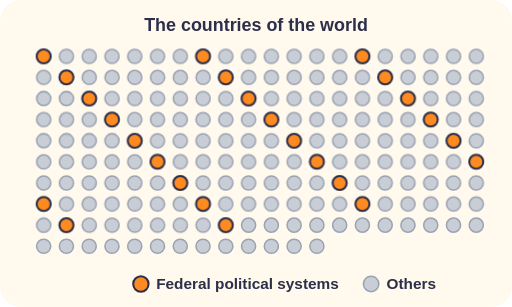
t = 0.00 s
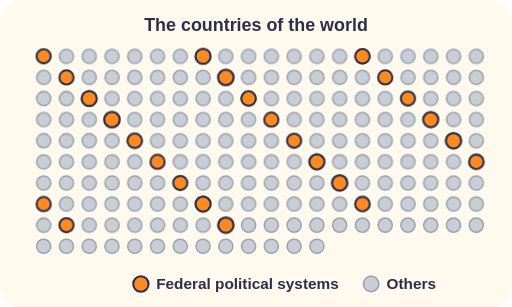
t = 2.00 s
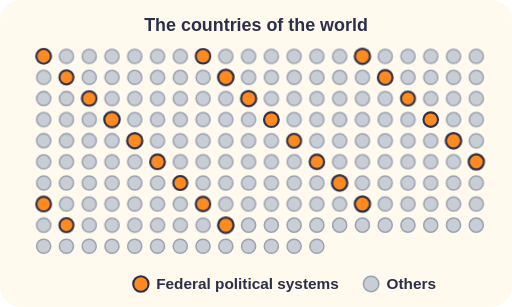
t = 2.23 s
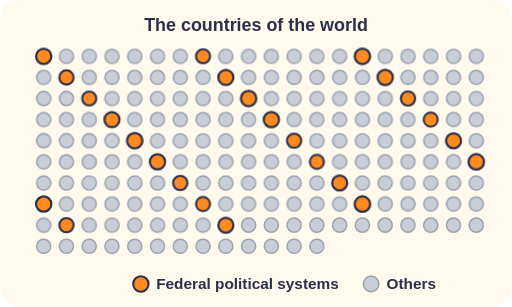
t = 2.45 s
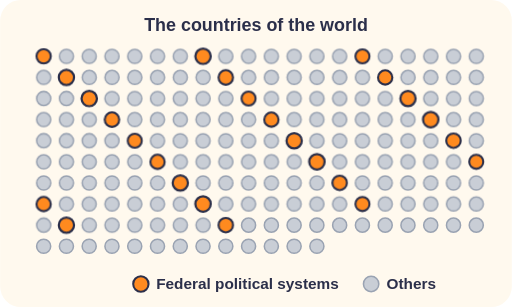
t = 3.35 s
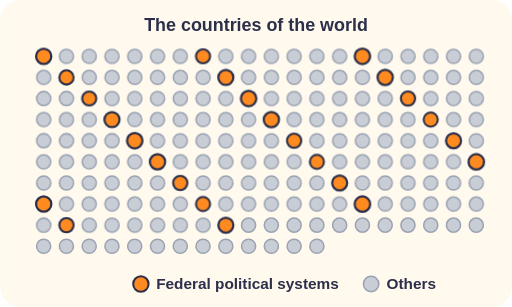
t = 4.25 s

The animated SVG that drew these frames (rendered in a browser with its animation timeline set to each time). Animation: 11 CSS @keyframes rules; one cycle of 5.00 s, repeats indefinitely.

<svg xmlns="http://www.w3.org/2000/svg" viewBox="0 0 400 240" role="img"><title>193 small circles for the countries of the world, with a few highlighted in orange for federal systems</title><style>.pulse{animation:pulse 1.8s ease-in-out infinite;transform-box:fill-box;transform-origin:center}@keyframes pulse{50%{transform:scale(1.1)}}
.bob{animation:bob 1.6s ease-in-out infinite}@keyframes bob{50%{transform:translateY(-3px)}}
.blink{animation:blink 1.6s steps(2) infinite}@keyframes blink{50%{opacity:.3}}
.dash{stroke-dasharray:7 7;animation:dash 1s linear infinite}@keyframes dash{to{stroke-dashoffset:-14}}
.rock{animation:rock 2.4s ease-in-out infinite alternate;transform-box:fill-box;transform-origin:50% 50%}@keyframes rock{from{transform:rotate(-5deg)}to{transform:rotate(5deg)}}
.fade{animation:fade 3s ease-in-out infinite}@keyframes fade{0%,100%{opacity:.25}50%{opacity:1}}
.slide{animation:slide 3s ease-in-out infinite alternate}@keyframes slide{from{transform:translateX(-10px)}to{transform:translateX(10px)}}
.slidel{animation:slidel 3s ease-in-out infinite alternate}@keyframes slidel{from{transform:translateX(10px)}to{transform:translateX(-10px)}}
.down{animation:down 2.4s ease-in infinite}@keyframes down{from{transform:translateY(-8px);opacity:0}30%{opacity:1}to{transform:translateY(10px);opacity:0}}
.up{animation:up 2.4s ease-in infinite}@keyframes up{from{transform:translateY(8px);opacity:0}30%{opacity:1}to{transform:translateY(-10px);opacity:0}}
.grow{animation:grow 3s ease-in-out infinite alternate;transform-box:fill-box;transform-origin:50% 100%}@keyframes grow{from{transform:scaleY(.7)}to{transform:scaleY(1)}}
.d1{animation-delay:.4s}.d2{animation-delay:.8s}.d3{animation-delay:1.2s}.d4{animation-delay:1.6s}.d5{animation-delay:2s}
@media (prefers-reduced-motion: reduce){*{animation:none!important}}</style><rect width="100%" height="100%" rx="16" fill="#FFF9EE"/><text x="200" y="24" font-family="sans-serif" font-size="14" font-weight="700" fill="#2B2F4A" text-anchor="middle" >The countries of the world</text><circle cx="34.0" cy="44.0" r="5.5" fill="#FF8A1F" stroke="#2B2F4A" stroke-width="1.6" class="pulse d0"/><circle cx="51.8" cy="44.0" r="5.5" fill="#C9CED6" stroke="#9AA3B2" stroke-width="1.2" /><circle cx="69.6" cy="44.0" r="5.5" fill="#C9CED6" stroke="#9AA3B2" stroke-width="1.2" /><circle cx="87.4" cy="44.0" r="5.5" fill="#C9CED6" stroke="#9AA3B2" stroke-width="1.2" /><circle cx="105.2" cy="44.0" r="5.5" fill="#C9CED6" stroke="#9AA3B2" stroke-width="1.2" /><circle cx="123.0" cy="44.0" r="5.5" fill="#C9CED6" stroke="#9AA3B2" stroke-width="1.2" /><circle cx="140.8" cy="44.0" r="5.5" fill="#C9CED6" stroke="#9AA3B2" stroke-width="1.2" /><circle cx="158.6" cy="44.0" r="5.5" fill="#FF8A1F" stroke="#2B2F4A" stroke-width="1.6" class="pulse d2"/><circle cx="176.4" cy="44.0" r="5.5" fill="#C9CED6" stroke="#9AA3B2" stroke-width="1.2" /><circle cx="194.2" cy="44.0" r="5.5" fill="#C9CED6" stroke="#9AA3B2" stroke-width="1.2" /><circle cx="212.0" cy="44.0" r="5.5" fill="#C9CED6" stroke="#9AA3B2" stroke-width="1.2" /><circle cx="229.8" cy="44.0" r="5.5" fill="#C9CED6" stroke="#9AA3B2" stroke-width="1.2" /><circle cx="247.6" cy="44.0" r="5.5" fill="#C9CED6" stroke="#9AA3B2" stroke-width="1.2" /><circle cx="265.4" cy="44.0" r="5.5" fill="#C9CED6" stroke="#9AA3B2" stroke-width="1.2" /><circle cx="283.2" cy="44.0" r="5.5" fill="#FF8A1F" stroke="#2B2F4A" stroke-width="1.6" class="pulse d4"/><circle cx="301.0" cy="44.0" r="5.5" fill="#C9CED6" stroke="#9AA3B2" stroke-width="1.2" /><circle cx="318.8" cy="44.0" r="5.5" fill="#C9CED6" stroke="#9AA3B2" stroke-width="1.2" /><circle cx="336.6" cy="44.0" r="5.5" fill="#C9CED6" stroke="#9AA3B2" stroke-width="1.2" /><circle cx="354.4" cy="44.0" r="5.5" fill="#C9CED6" stroke="#9AA3B2" stroke-width="1.2" /><circle cx="372.2" cy="44.0" r="5.5" fill="#C9CED6" stroke="#9AA3B2" stroke-width="1.2" /><circle cx="34.0" cy="60.5" r="5.5" fill="#C9CED6" stroke="#9AA3B2" stroke-width="1.2" /><circle cx="51.8" cy="60.5" r="5.5" fill="#FF8A1F" stroke="#2B2F4A" stroke-width="1.6" class="pulse d1"/><circle cx="69.6" cy="60.5" r="5.5" fill="#C9CED6" stroke="#9AA3B2" stroke-width="1.2" /><circle cx="87.4" cy="60.5" r="5.5" fill="#C9CED6" stroke="#9AA3B2" stroke-width="1.2" /><circle cx="105.2" cy="60.5" r="5.5" fill="#C9CED6" stroke="#9AA3B2" stroke-width="1.2" /><circle cx="123.0" cy="60.5" r="5.5" fill="#C9CED6" stroke="#9AA3B2" stroke-width="1.2" /><circle cx="140.8" cy="60.5" r="5.5" fill="#C9CED6" stroke="#9AA3B2" stroke-width="1.2" /><circle cx="158.6" cy="60.5" r="5.5" fill="#C9CED6" stroke="#9AA3B2" stroke-width="1.2" /><circle cx="176.4" cy="60.5" r="5.5" fill="#FF8A1F" stroke="#2B2F4A" stroke-width="1.6" class="pulse d3"/><circle cx="194.2" cy="60.5" r="5.5" fill="#C9CED6" stroke="#9AA3B2" stroke-width="1.2" /><circle cx="212.0" cy="60.5" r="5.5" fill="#C9CED6" stroke="#9AA3B2" stroke-width="1.2" /><circle cx="229.8" cy="60.5" r="5.5" fill="#C9CED6" stroke="#9AA3B2" stroke-width="1.2" /><circle cx="247.6" cy="60.5" r="5.5" fill="#C9CED6" stroke="#9AA3B2" stroke-width="1.2" /><circle cx="265.4" cy="60.5" r="5.5" fill="#C9CED6" stroke="#9AA3B2" stroke-width="1.2" /><circle cx="283.2" cy="60.5" r="5.5" fill="#C9CED6" stroke="#9AA3B2" stroke-width="1.2" /><circle cx="301.0" cy="60.5" r="5.5" fill="#FF8A1F" stroke="#2B2F4A" stroke-width="1.6" class="pulse d0"/><circle cx="318.8" cy="60.5" r="5.5" fill="#C9CED6" stroke="#9AA3B2" stroke-width="1.2" /><circle cx="336.6" cy="60.5" r="5.5" fill="#C9CED6" stroke="#9AA3B2" stroke-width="1.2" /><circle cx="354.4" cy="60.5" r="5.5" fill="#C9CED6" stroke="#9AA3B2" stroke-width="1.2" /><circle cx="372.2" cy="60.5" r="5.5" fill="#C9CED6" stroke="#9AA3B2" stroke-width="1.2" /><circle cx="34.0" cy="77.0" r="5.5" fill="#C9CED6" stroke="#9AA3B2" stroke-width="1.2" /><circle cx="51.8" cy="77.0" r="5.5" fill="#C9CED6" stroke="#9AA3B2" stroke-width="1.2" /><circle cx="69.6" cy="77.0" r="5.5" fill="#FF8A1F" stroke="#2B2F4A" stroke-width="1.6" class="pulse d2"/><circle cx="87.4" cy="77.0" r="5.5" fill="#C9CED6" stroke="#9AA3B2" stroke-width="1.2" /><circle cx="105.2" cy="77.0" r="5.5" fill="#C9CED6" stroke="#9AA3B2" stroke-width="1.2" /><circle cx="123.0" cy="77.0" r="5.5" fill="#C9CED6" stroke="#9AA3B2" stroke-width="1.2" /><circle cx="140.8" cy="77.0" r="5.5" fill="#C9CED6" stroke="#9AA3B2" stroke-width="1.2" /><circle cx="158.6" cy="77.0" r="5.5" fill="#C9CED6" stroke="#9AA3B2" stroke-width="1.2" /><circle cx="176.4" cy="77.0" r="5.5" fill="#C9CED6" stroke="#9AA3B2" stroke-width="1.2" /><circle cx="194.2" cy="77.0" r="5.5" fill="#FF8A1F" stroke="#2B2F4A" stroke-width="1.6" class="pulse d4"/><circle cx="212.0" cy="77.0" r="5.5" fill="#C9CED6" stroke="#9AA3B2" stroke-width="1.2" /><circle cx="229.8" cy="77.0" r="5.5" fill="#C9CED6" stroke="#9AA3B2" stroke-width="1.2" /><circle cx="247.6" cy="77.0" r="5.5" fill="#C9CED6" stroke="#9AA3B2" stroke-width="1.2" /><circle cx="265.4" cy="77.0" r="5.5" fill="#C9CED6" stroke="#9AA3B2" stroke-width="1.2" /><circle cx="283.2" cy="77.0" r="5.5" fill="#C9CED6" stroke="#9AA3B2" stroke-width="1.2" /><circle cx="301.0" cy="77.0" r="5.5" fill="#C9CED6" stroke="#9AA3B2" stroke-width="1.2" /><circle cx="318.8" cy="77.0" r="5.5" fill="#FF8A1F" stroke="#2B2F4A" stroke-width="1.6" class="pulse d1"/><circle cx="336.6" cy="77.0" r="5.5" fill="#C9CED6" stroke="#9AA3B2" stroke-width="1.2" /><circle cx="354.4" cy="77.0" r="5.5" fill="#C9CED6" stroke="#9AA3B2" stroke-width="1.2" /><circle cx="372.2" cy="77.0" r="5.5" fill="#C9CED6" stroke="#9AA3B2" stroke-width="1.2" /><circle cx="34.0" cy="93.5" r="5.5" fill="#C9CED6" stroke="#9AA3B2" stroke-width="1.2" /><circle cx="51.8" cy="93.5" r="5.5" fill="#C9CED6" stroke="#9AA3B2" stroke-width="1.2" /><circle cx="69.6" cy="93.5" r="5.5" fill="#C9CED6" stroke="#9AA3B2" stroke-width="1.2" /><circle cx="87.4" cy="93.5" r="5.5" fill="#FF8A1F" stroke="#2B2F4A" stroke-width="1.6" class="pulse d3"/><circle cx="105.2" cy="93.5" r="5.5" fill="#C9CED6" stroke="#9AA3B2" stroke-width="1.2" /><circle cx="123.0" cy="93.5" r="5.5" fill="#C9CED6" stroke="#9AA3B2" stroke-width="1.2" /><circle cx="140.8" cy="93.5" r="5.5" fill="#C9CED6" stroke="#9AA3B2" stroke-width="1.2" /><circle cx="158.6" cy="93.5" r="5.5" fill="#C9CED6" stroke="#9AA3B2" stroke-width="1.2" /><circle cx="176.4" cy="93.5" r="5.5" fill="#C9CED6" stroke="#9AA3B2" stroke-width="1.2" /><circle cx="194.2" cy="93.5" r="5.5" fill="#C9CED6" stroke="#9AA3B2" stroke-width="1.2" /><circle cx="212.0" cy="93.5" r="5.5" fill="#FF8A1F" stroke="#2B2F4A" stroke-width="1.6" class="pulse d0"/><circle cx="229.8" cy="93.5" r="5.5" fill="#C9CED6" stroke="#9AA3B2" stroke-width="1.2" /><circle cx="247.6" cy="93.5" r="5.5" fill="#C9CED6" stroke="#9AA3B2" stroke-width="1.2" /><circle cx="265.4" cy="93.5" r="5.5" fill="#C9CED6" stroke="#9AA3B2" stroke-width="1.2" /><circle cx="283.2" cy="93.5" r="5.5" fill="#C9CED6" stroke="#9AA3B2" stroke-width="1.2" /><circle cx="301.0" cy="93.5" r="5.5" fill="#C9CED6" stroke="#9AA3B2" stroke-width="1.2" /><circle cx="318.8" cy="93.5" r="5.5" fill="#C9CED6" stroke="#9AA3B2" stroke-width="1.2" /><circle cx="336.6" cy="93.5" r="5.5" fill="#FF8A1F" stroke="#2B2F4A" stroke-width="1.6" class="pulse d2"/><circle cx="354.4" cy="93.5" r="5.5" fill="#C9CED6" stroke="#9AA3B2" stroke-width="1.2" /><circle cx="372.2" cy="93.5" r="5.5" fill="#C9CED6" stroke="#9AA3B2" stroke-width="1.2" /><circle cx="34.0" cy="110.0" r="5.5" fill="#C9CED6" stroke="#9AA3B2" stroke-width="1.2" /><circle cx="51.8" cy="110.0" r="5.5" fill="#C9CED6" stroke="#9AA3B2" stroke-width="1.2" /><circle cx="69.6" cy="110.0" r="5.5" fill="#C9CED6" stroke="#9AA3B2" stroke-width="1.2" /><circle cx="87.4" cy="110.0" r="5.5" fill="#C9CED6" stroke="#9AA3B2" stroke-width="1.2" /><circle cx="105.2" cy="110.0" r="5.5" fill="#FF8A1F" stroke="#2B2F4A" stroke-width="1.6" class="pulse d4"/><circle cx="123.0" cy="110.0" r="5.5" fill="#C9CED6" stroke="#9AA3B2" stroke-width="1.2" /><circle cx="140.8" cy="110.0" r="5.5" fill="#C9CED6" stroke="#9AA3B2" stroke-width="1.2" /><circle cx="158.6" cy="110.0" r="5.5" fill="#C9CED6" stroke="#9AA3B2" stroke-width="1.2" /><circle cx="176.4" cy="110.0" r="5.5" fill="#C9CED6" stroke="#9AA3B2" stroke-width="1.2" /><circle cx="194.2" cy="110.0" r="5.5" fill="#C9CED6" stroke="#9AA3B2" stroke-width="1.2" /><circle cx="212.0" cy="110.0" r="5.5" fill="#C9CED6" stroke="#9AA3B2" stroke-width="1.2" /><circle cx="229.8" cy="110.0" r="5.5" fill="#FF8A1F" stroke="#2B2F4A" stroke-width="1.6" class="pulse d1"/><circle cx="247.6" cy="110.0" r="5.5" fill="#C9CED6" stroke="#9AA3B2" stroke-width="1.2" /><circle cx="265.4" cy="110.0" r="5.5" fill="#C9CED6" stroke="#9AA3B2" stroke-width="1.2" /><circle cx="283.2" cy="110.0" r="5.5" fill="#C9CED6" stroke="#9AA3B2" stroke-width="1.2" /><circle cx="301.0" cy="110.0" r="5.5" fill="#C9CED6" stroke="#9AA3B2" stroke-width="1.2" /><circle cx="318.8" cy="110.0" r="5.5" fill="#C9CED6" stroke="#9AA3B2" stroke-width="1.2" /><circle cx="336.6" cy="110.0" r="5.5" fill="#C9CED6" stroke="#9AA3B2" stroke-width="1.2" /><circle cx="354.4" cy="110.0" r="5.5" fill="#FF8A1F" stroke="#2B2F4A" stroke-width="1.6" class="pulse d3"/><circle cx="372.2" cy="110.0" r="5.5" fill="#C9CED6" stroke="#9AA3B2" stroke-width="1.2" /><circle cx="34.0" cy="126.5" r="5.5" fill="#C9CED6" stroke="#9AA3B2" stroke-width="1.2" /><circle cx="51.8" cy="126.5" r="5.5" fill="#C9CED6" stroke="#9AA3B2" stroke-width="1.2" /><circle cx="69.6" cy="126.5" r="5.5" fill="#C9CED6" stroke="#9AA3B2" stroke-width="1.2" /><circle cx="87.4" cy="126.5" r="5.5" fill="#C9CED6" stroke="#9AA3B2" stroke-width="1.2" /><circle cx="105.2" cy="126.5" r="5.5" fill="#C9CED6" stroke="#9AA3B2" stroke-width="1.2" /><circle cx="123.0" cy="126.5" r="5.5" fill="#FF8A1F" stroke="#2B2F4A" stroke-width="1.6" class="pulse d0"/><circle cx="140.8" cy="126.5" r="5.5" fill="#C9CED6" stroke="#9AA3B2" stroke-width="1.2" /><circle cx="158.6" cy="126.5" r="5.5" fill="#C9CED6" stroke="#9AA3B2" stroke-width="1.2" /><circle cx="176.4" cy="126.5" r="5.5" fill="#C9CED6" stroke="#9AA3B2" stroke-width="1.2" /><circle cx="194.2" cy="126.5" r="5.5" fill="#C9CED6" stroke="#9AA3B2" stroke-width="1.2" /><circle cx="212.0" cy="126.5" r="5.5" fill="#C9CED6" stroke="#9AA3B2" stroke-width="1.2" /><circle cx="229.8" cy="126.5" r="5.5" fill="#C9CED6" stroke="#9AA3B2" stroke-width="1.2" /><circle cx="247.6" cy="126.5" r="5.5" fill="#FF8A1F" stroke="#2B2F4A" stroke-width="1.6" class="pulse d2"/><circle cx="265.4" cy="126.5" r="5.5" fill="#C9CED6" stroke="#9AA3B2" stroke-width="1.2" /><circle cx="283.2" cy="126.5" r="5.5" fill="#C9CED6" stroke="#9AA3B2" stroke-width="1.2" /><circle cx="301.0" cy="126.5" r="5.5" fill="#C9CED6" stroke="#9AA3B2" stroke-width="1.2" /><circle cx="318.8" cy="126.5" r="5.5" fill="#C9CED6" stroke="#9AA3B2" stroke-width="1.2" /><circle cx="336.6" cy="126.5" r="5.5" fill="#C9CED6" stroke="#9AA3B2" stroke-width="1.2" /><circle cx="354.4" cy="126.5" r="5.5" fill="#C9CED6" stroke="#9AA3B2" stroke-width="1.2" /><circle cx="372.2" cy="126.5" r="5.5" fill="#FF8A1F" stroke="#2B2F4A" stroke-width="1.6" class="pulse d4"/><circle cx="34.0" cy="143.0" r="5.5" fill="#C9CED6" stroke="#9AA3B2" stroke-width="1.2" /><circle cx="51.8" cy="143.0" r="5.5" fill="#C9CED6" stroke="#9AA3B2" stroke-width="1.2" /><circle cx="69.6" cy="143.0" r="5.5" fill="#C9CED6" stroke="#9AA3B2" stroke-width="1.2" /><circle cx="87.4" cy="143.0" r="5.5" fill="#C9CED6" stroke="#9AA3B2" stroke-width="1.2" /><circle cx="105.2" cy="143.0" r="5.5" fill="#C9CED6" stroke="#9AA3B2" stroke-width="1.2" /><circle cx="123.0" cy="143.0" r="5.5" fill="#C9CED6" stroke="#9AA3B2" stroke-width="1.2" /><circle cx="140.8" cy="143.0" r="5.5" fill="#FF8A1F" stroke="#2B2F4A" stroke-width="1.6" class="pulse d1"/><circle cx="158.6" cy="143.0" r="5.5" fill="#C9CED6" stroke="#9AA3B2" stroke-width="1.2" /><circle cx="176.4" cy="143.0" r="5.5" fill="#C9CED6" stroke="#9AA3B2" stroke-width="1.2" /><circle cx="194.2" cy="143.0" r="5.5" fill="#C9CED6" stroke="#9AA3B2" stroke-width="1.2" /><circle cx="212.0" cy="143.0" r="5.5" fill="#C9CED6" stroke="#9AA3B2" stroke-width="1.2" /><circle cx="229.8" cy="143.0" r="5.5" fill="#C9CED6" stroke="#9AA3B2" stroke-width="1.2" /><circle cx="247.6" cy="143.0" r="5.5" fill="#C9CED6" stroke="#9AA3B2" stroke-width="1.2" /><circle cx="265.4" cy="143.0" r="5.5" fill="#FF8A1F" stroke="#2B2F4A" stroke-width="1.6" class="pulse d3"/><circle cx="283.2" cy="143.0" r="5.5" fill="#C9CED6" stroke="#9AA3B2" stroke-width="1.2" /><circle cx="301.0" cy="143.0" r="5.5" fill="#C9CED6" stroke="#9AA3B2" stroke-width="1.2" /><circle cx="318.8" cy="143.0" r="5.5" fill="#C9CED6" stroke="#9AA3B2" stroke-width="1.2" /><circle cx="336.6" cy="143.0" r="5.5" fill="#C9CED6" stroke="#9AA3B2" stroke-width="1.2" /><circle cx="354.4" cy="143.0" r="5.5" fill="#C9CED6" stroke="#9AA3B2" stroke-width="1.2" /><circle cx="372.2" cy="143.0" r="5.5" fill="#C9CED6" stroke="#9AA3B2" stroke-width="1.2" /><circle cx="34.0" cy="159.5" r="5.5" fill="#FF8A1F" stroke="#2B2F4A" stroke-width="1.6" class="pulse d0"/><circle cx="51.8" cy="159.5" r="5.5" fill="#C9CED6" stroke="#9AA3B2" stroke-width="1.2" /><circle cx="69.6" cy="159.5" r="5.5" fill="#C9CED6" stroke="#9AA3B2" stroke-width="1.2" /><circle cx="87.4" cy="159.5" r="5.5" fill="#C9CED6" stroke="#9AA3B2" stroke-width="1.2" /><circle cx="105.2" cy="159.5" r="5.5" fill="#C9CED6" stroke="#9AA3B2" stroke-width="1.2" /><circle cx="123.0" cy="159.5" r="5.5" fill="#C9CED6" stroke="#9AA3B2" stroke-width="1.2" /><circle cx="140.8" cy="159.5" r="5.5" fill="#C9CED6" stroke="#9AA3B2" stroke-width="1.2" /><circle cx="158.6" cy="159.5" r="5.5" fill="#FF8A1F" stroke="#2B2F4A" stroke-width="1.6" class="pulse d2"/><circle cx="176.4" cy="159.5" r="5.5" fill="#C9CED6" stroke="#9AA3B2" stroke-width="1.2" /><circle cx="194.2" cy="159.5" r="5.5" fill="#C9CED6" stroke="#9AA3B2" stroke-width="1.2" /><circle cx="212.0" cy="159.5" r="5.5" fill="#C9CED6" stroke="#9AA3B2" stroke-width="1.2" /><circle cx="229.8" cy="159.5" r="5.5" fill="#C9CED6" stroke="#9AA3B2" stroke-width="1.2" /><circle cx="247.6" cy="159.5" r="5.5" fill="#C9CED6" stroke="#9AA3B2" stroke-width="1.2" /><circle cx="265.4" cy="159.5" r="5.5" fill="#C9CED6" stroke="#9AA3B2" stroke-width="1.2" /><circle cx="283.2" cy="159.5" r="5.5" fill="#FF8A1F" stroke="#2B2F4A" stroke-width="1.6" class="pulse d4"/><circle cx="301.0" cy="159.5" r="5.5" fill="#C9CED6" stroke="#9AA3B2" stroke-width="1.2" /><circle cx="318.8" cy="159.5" r="5.5" fill="#C9CED6" stroke="#9AA3B2" stroke-width="1.2" /><circle cx="336.6" cy="159.5" r="5.5" fill="#C9CED6" stroke="#9AA3B2" stroke-width="1.2" /><circle cx="354.4" cy="159.5" r="5.5" fill="#C9CED6" stroke="#9AA3B2" stroke-width="1.2" /><circle cx="372.2" cy="159.5" r="5.5" fill="#C9CED6" stroke="#9AA3B2" stroke-width="1.2" /><circle cx="34.0" cy="176.0" r="5.5" fill="#C9CED6" stroke="#9AA3B2" stroke-width="1.2" /><circle cx="51.8" cy="176.0" r="5.5" fill="#FF8A1F" stroke="#2B2F4A" stroke-width="1.6" class="pulse d1"/><circle cx="69.6" cy="176.0" r="5.5" fill="#C9CED6" stroke="#9AA3B2" stroke-width="1.2" /><circle cx="87.4" cy="176.0" r="5.5" fill="#C9CED6" stroke="#9AA3B2" stroke-width="1.2" /><circle cx="105.2" cy="176.0" r="5.5" fill="#C9CED6" stroke="#9AA3B2" stroke-width="1.2" /><circle cx="123.0" cy="176.0" r="5.5" fill="#C9CED6" stroke="#9AA3B2" stroke-width="1.2" /><circle cx="140.8" cy="176.0" r="5.5" fill="#C9CED6" stroke="#9AA3B2" stroke-width="1.2" /><circle cx="158.6" cy="176.0" r="5.5" fill="#C9CED6" stroke="#9AA3B2" stroke-width="1.2" /><circle cx="176.4" cy="176.0" r="5.5" fill="#FF8A1F" stroke="#2B2F4A" stroke-width="1.6" class="pulse d3"/><circle cx="194.2" cy="176.0" r="5.5" fill="#C9CED6" stroke="#9AA3B2" stroke-width="1.2" /><circle cx="212.0" cy="176.0" r="5.5" fill="#C9CED6" stroke="#9AA3B2" stroke-width="1.2" /><circle cx="229.8" cy="176.0" r="5.5" fill="#C9CED6" stroke="#9AA3B2" stroke-width="1.2" /><circle cx="247.6" cy="176.0" r="5.5" fill="#C9CED6" stroke="#9AA3B2" stroke-width="1.2" /><circle cx="265.4" cy="176.0" r="5.5" fill="#C9CED6" stroke="#9AA3B2" stroke-width="1.2" /><circle cx="283.2" cy="176.0" r="5.5" fill="#C9CED6" stroke="#9AA3B2" stroke-width="1.2" /><circle cx="301.0" cy="176.0" r="5.5" fill="#C9CED6" stroke="#9AA3B2" stroke-width="1.2" /><circle cx="318.8" cy="176.0" r="5.5" fill="#C9CED6" stroke="#9AA3B2" stroke-width="1.2" /><circle cx="336.6" cy="176.0" r="5.5" fill="#C9CED6" stroke="#9AA3B2" stroke-width="1.2" /><circle cx="354.4" cy="176.0" r="5.5" fill="#C9CED6" stroke="#9AA3B2" stroke-width="1.2" /><circle cx="372.2" cy="176.0" r="5.5" fill="#C9CED6" stroke="#9AA3B2" stroke-width="1.2" /><circle cx="34.0" cy="192.5" r="5.5" fill="#C9CED6" stroke="#9AA3B2" stroke-width="1.2" /><circle cx="51.8" cy="192.5" r="5.5" fill="#C9CED6" stroke="#9AA3B2" stroke-width="1.2" /><circle cx="69.6" cy="192.5" r="5.5" fill="#C9CED6" stroke="#9AA3B2" stroke-width="1.2" /><circle cx="87.4" cy="192.5" r="5.5" fill="#C9CED6" stroke="#9AA3B2" stroke-width="1.2" /><circle cx="105.2" cy="192.5" r="5.5" fill="#C9CED6" stroke="#9AA3B2" stroke-width="1.2" /><circle cx="123.0" cy="192.5" r="5.5" fill="#C9CED6" stroke="#9AA3B2" stroke-width="1.2" /><circle cx="140.8" cy="192.5" r="5.5" fill="#C9CED6" stroke="#9AA3B2" stroke-width="1.2" /><circle cx="158.6" cy="192.5" r="5.5" fill="#C9CED6" stroke="#9AA3B2" stroke-width="1.2" /><circle cx="176.4" cy="192.5" r="5.5" fill="#C9CED6" stroke="#9AA3B2" stroke-width="1.2" /><circle cx="194.2" cy="192.5" r="5.5" fill="#C9CED6" stroke="#9AA3B2" stroke-width="1.2" /><circle cx="212.0" cy="192.5" r="5.5" fill="#C9CED6" stroke="#9AA3B2" stroke-width="1.2" /><circle cx="229.8" cy="192.5" r="5.5" fill="#C9CED6" stroke="#9AA3B2" stroke-width="1.2" /><circle cx="247.6" cy="192.5" r="5.5" fill="#C9CED6" stroke="#9AA3B2" stroke-width="1.2" /><circle cx="110" cy="222" r="6" fill="#FF8A1F" stroke="#2B2F4A" stroke-width="1.6" /><text x="122" y="226" font-family="sans-serif" font-size="12" font-weight="600" fill="#2B2F4A" text-anchor="start" >Federal political systems</text><circle cx="290" cy="222" r="6" fill="#C9CED6" stroke="#9AA3B2" stroke-width="1.2" /><text x="302" y="226" font-family="sans-serif" font-size="12" font-weight="600" fill="#2B2F4A" text-anchor="start" >Others</text></svg>
